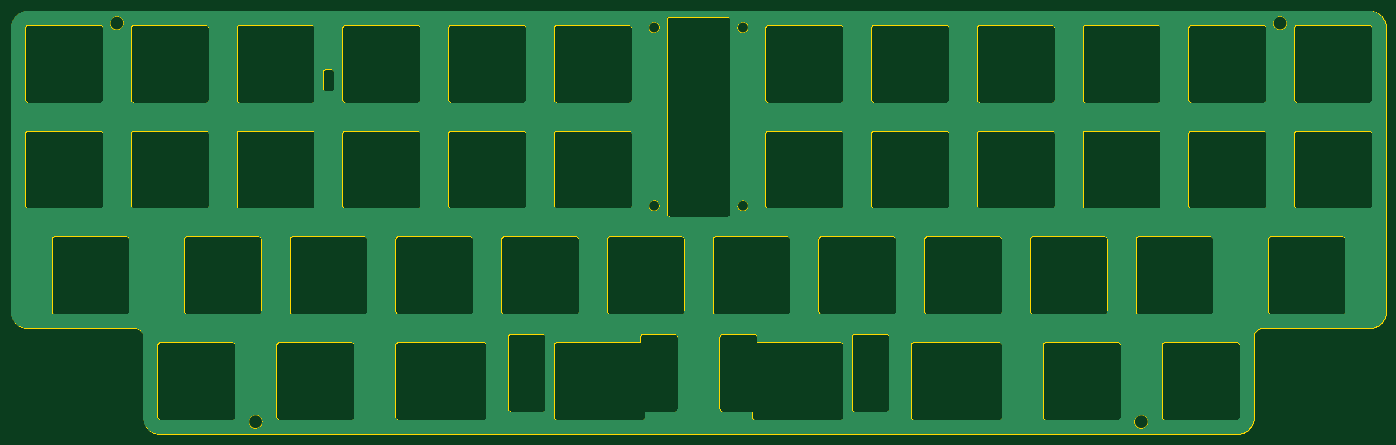
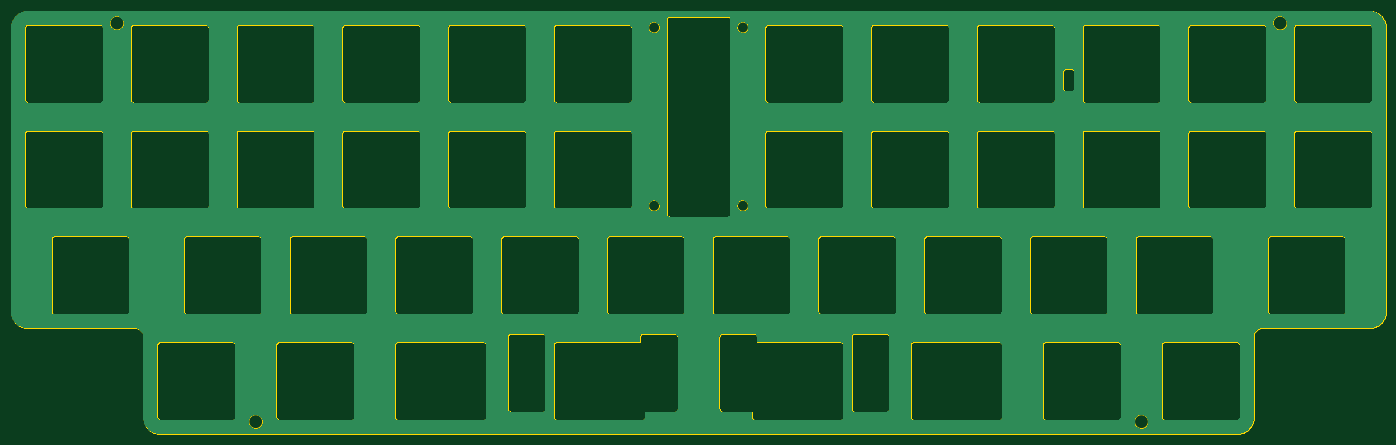
Circuit board: 11 layer files. Board 247.7 x 76.2 mm.
- bottom_copper: Vault45_Alpha_FR4_Plate-B_Cu.gbl (306101 bytes)
- bottom_mask: Vault45_Alpha_FR4_Plate-B_Mask.gbs (481 bytes)
- paste: Vault45_Alpha_FR4_Plate-B_Paste.gbp (476 bytes)
- bottom_silk: Vault45_Alpha_FR4_Plate-B_Silkscreen.gbo (477 bytes)
- outline: Vault45_Alpha_FR4_Plate-Edge_Cuts.gm1 (59320 bytes)
- top_copper: Vault45_Alpha_FR4_Plate-F_Cu.gtl (306101 bytes)
- top_mask: Vault45_Alpha_FR4_Plate-F_Mask.gts (481 bytes)
- paste: Vault45_Alpha_FR4_Plate-F_Paste.gtp (476 bytes)
- top_silk: Vault45_Alpha_FR4_Plate-F_Silkscreen.gto (477 bytes)
- drill: Vault45_Alpha_FR4_Plate-NPTH.drl (272 bytes)
- drill: Vault45_Alpha_FR4_Plate-PTH.drl (268 bytes)

=== bottom_copper: Vault45_Alpha_FR4_Plate-B_Cu.gbl (306101 bytes, source omitted) ===
=== bottom_mask: Vault45_Alpha_FR4_Plate-B_Mask.gbs ===
%TF.GenerationSoftware,KiCad,Pcbnew,7.0.6*%
%TF.CreationDate,2023-08-26T10:14:01-04:00*%
%TF.ProjectId,Vault45_Alpha_FR4_Plate,5661756c-7434-4355-9f41-6c7068615f46,rev?*%
%TF.SameCoordinates,PX1a1da4ePY7d7828d*%
%TF.FileFunction,Soldermask,Bot*%
%TF.FilePolarity,Negative*%
%FSLAX46Y46*%
G04 Gerber Fmt 4.6, Leading zero omitted, Abs format (unit mm)*
G04 Created by KiCad (PCBNEW 7.0.6) date 2023-08-26 10:14:01*
%MOMM*%
%LPD*%
G01*
G04 APERTURE LIST*
G04 APERTURE END LIST*
M02*

=== paste: Vault45_Alpha_FR4_Plate-B_Paste.gbp ===
%TF.GenerationSoftware,KiCad,Pcbnew,7.0.6*%
%TF.CreationDate,2023-08-26T10:14:01-04:00*%
%TF.ProjectId,Vault45_Alpha_FR4_Plate,5661756c-7434-4355-9f41-6c7068615f46,rev?*%
%TF.SameCoordinates,PX1a1da4ePY7d7828d*%
%TF.FileFunction,Paste,Bot*%
%TF.FilePolarity,Positive*%
%FSLAX46Y46*%
G04 Gerber Fmt 4.6, Leading zero omitted, Abs format (unit mm)*
G04 Created by KiCad (PCBNEW 7.0.6) date 2023-08-26 10:14:01*
%MOMM*%
%LPD*%
G01*
G04 APERTURE LIST*
G04 APERTURE END LIST*
M02*

=== bottom_silk: Vault45_Alpha_FR4_Plate-B_Silkscreen.gbo ===
%TF.GenerationSoftware,KiCad,Pcbnew,7.0.6*%
%TF.CreationDate,2023-08-26T10:14:01-04:00*%
%TF.ProjectId,Vault45_Alpha_FR4_Plate,5661756c-7434-4355-9f41-6c7068615f46,rev?*%
%TF.SameCoordinates,PX1a1da4ePY7d7828d*%
%TF.FileFunction,Legend,Bot*%
%TF.FilePolarity,Positive*%
%FSLAX46Y46*%
G04 Gerber Fmt 4.6, Leading zero omitted, Abs format (unit mm)*
G04 Created by KiCad (PCBNEW 7.0.6) date 2023-08-26 10:14:01*
%MOMM*%
%LPD*%
G01*
G04 APERTURE LIST*
G04 APERTURE END LIST*
M02*

=== outline: Vault45_Alpha_FR4_Plate-Edge_Cuts.gm1 (59320 bytes, source omitted) ===
=== top_copper: Vault45_Alpha_FR4_Plate-F_Cu.gtl (306101 bytes, source omitted) ===
=== top_mask: Vault45_Alpha_FR4_Plate-F_Mask.gts ===
%TF.GenerationSoftware,KiCad,Pcbnew,7.0.6*%
%TF.CreationDate,2023-08-26T10:14:01-04:00*%
%TF.ProjectId,Vault45_Alpha_FR4_Plate,5661756c-7434-4355-9f41-6c7068615f46,rev?*%
%TF.SameCoordinates,PX1a1da4ePY7d7828d*%
%TF.FileFunction,Soldermask,Top*%
%TF.FilePolarity,Negative*%
%FSLAX46Y46*%
G04 Gerber Fmt 4.6, Leading zero omitted, Abs format (unit mm)*
G04 Created by KiCad (PCBNEW 7.0.6) date 2023-08-26 10:14:01*
%MOMM*%
%LPD*%
G01*
G04 APERTURE LIST*
G04 APERTURE END LIST*
M02*

=== paste: Vault45_Alpha_FR4_Plate-F_Paste.gtp ===
%TF.GenerationSoftware,KiCad,Pcbnew,7.0.6*%
%TF.CreationDate,2023-08-26T10:14:01-04:00*%
%TF.ProjectId,Vault45_Alpha_FR4_Plate,5661756c-7434-4355-9f41-6c7068615f46,rev?*%
%TF.SameCoordinates,PX1a1da4ePY7d7828d*%
%TF.FileFunction,Paste,Top*%
%TF.FilePolarity,Positive*%
%FSLAX46Y46*%
G04 Gerber Fmt 4.6, Leading zero omitted, Abs format (unit mm)*
G04 Created by KiCad (PCBNEW 7.0.6) date 2023-08-26 10:14:01*
%MOMM*%
%LPD*%
G01*
G04 APERTURE LIST*
G04 APERTURE END LIST*
M02*

=== top_silk: Vault45_Alpha_FR4_Plate-F_Silkscreen.gto ===
%TF.GenerationSoftware,KiCad,Pcbnew,7.0.6*%
%TF.CreationDate,2023-08-26T10:14:01-04:00*%
%TF.ProjectId,Vault45_Alpha_FR4_Plate,5661756c-7434-4355-9f41-6c7068615f46,rev?*%
%TF.SameCoordinates,PX1a1da4ePY7d7828d*%
%TF.FileFunction,Legend,Top*%
%TF.FilePolarity,Positive*%
%FSLAX46Y46*%
G04 Gerber Fmt 4.6, Leading zero omitted, Abs format (unit mm)*
G04 Created by KiCad (PCBNEW 7.0.6) date 2023-08-26 10:14:01*
%MOMM*%
%LPD*%
G01*
G04 APERTURE LIST*
G04 APERTURE END LIST*
M02*

=== drill: Vault45_Alpha_FR4_Plate-NPTH.drl ===
M48
; DRILL file {KiCad 7.0.6} date Sat Aug 26 10:14:10 2023
; FORMAT={-:-/ absolute / metric / decimal}
; #@! TF.CreationDate,2023-08-26T10:14:10-04:00
; #@! TF.GenerationSoftware,Kicad,Pcbnew,7.0.6
; #@! TF.FileFunction,NonPlated,1,2,NPTH
FMAT,2
METRIC
%
G90
G05
T0
M30

=== drill: Vault45_Alpha_FR4_Plate-PTH.drl ===
M48
; DRILL file {KiCad 7.0.6} date Sat Aug 26 10:14:10 2023
; FORMAT={-:-/ absolute / metric / decimal}
; #@! TF.CreationDate,2023-08-26T10:14:10-04:00
; #@! TF.GenerationSoftware,Kicad,Pcbnew,7.0.6
; #@! TF.FileFunction,Plated,1,2,PTH
FMAT,2
METRIC
%
G90
G05
T0
M30
